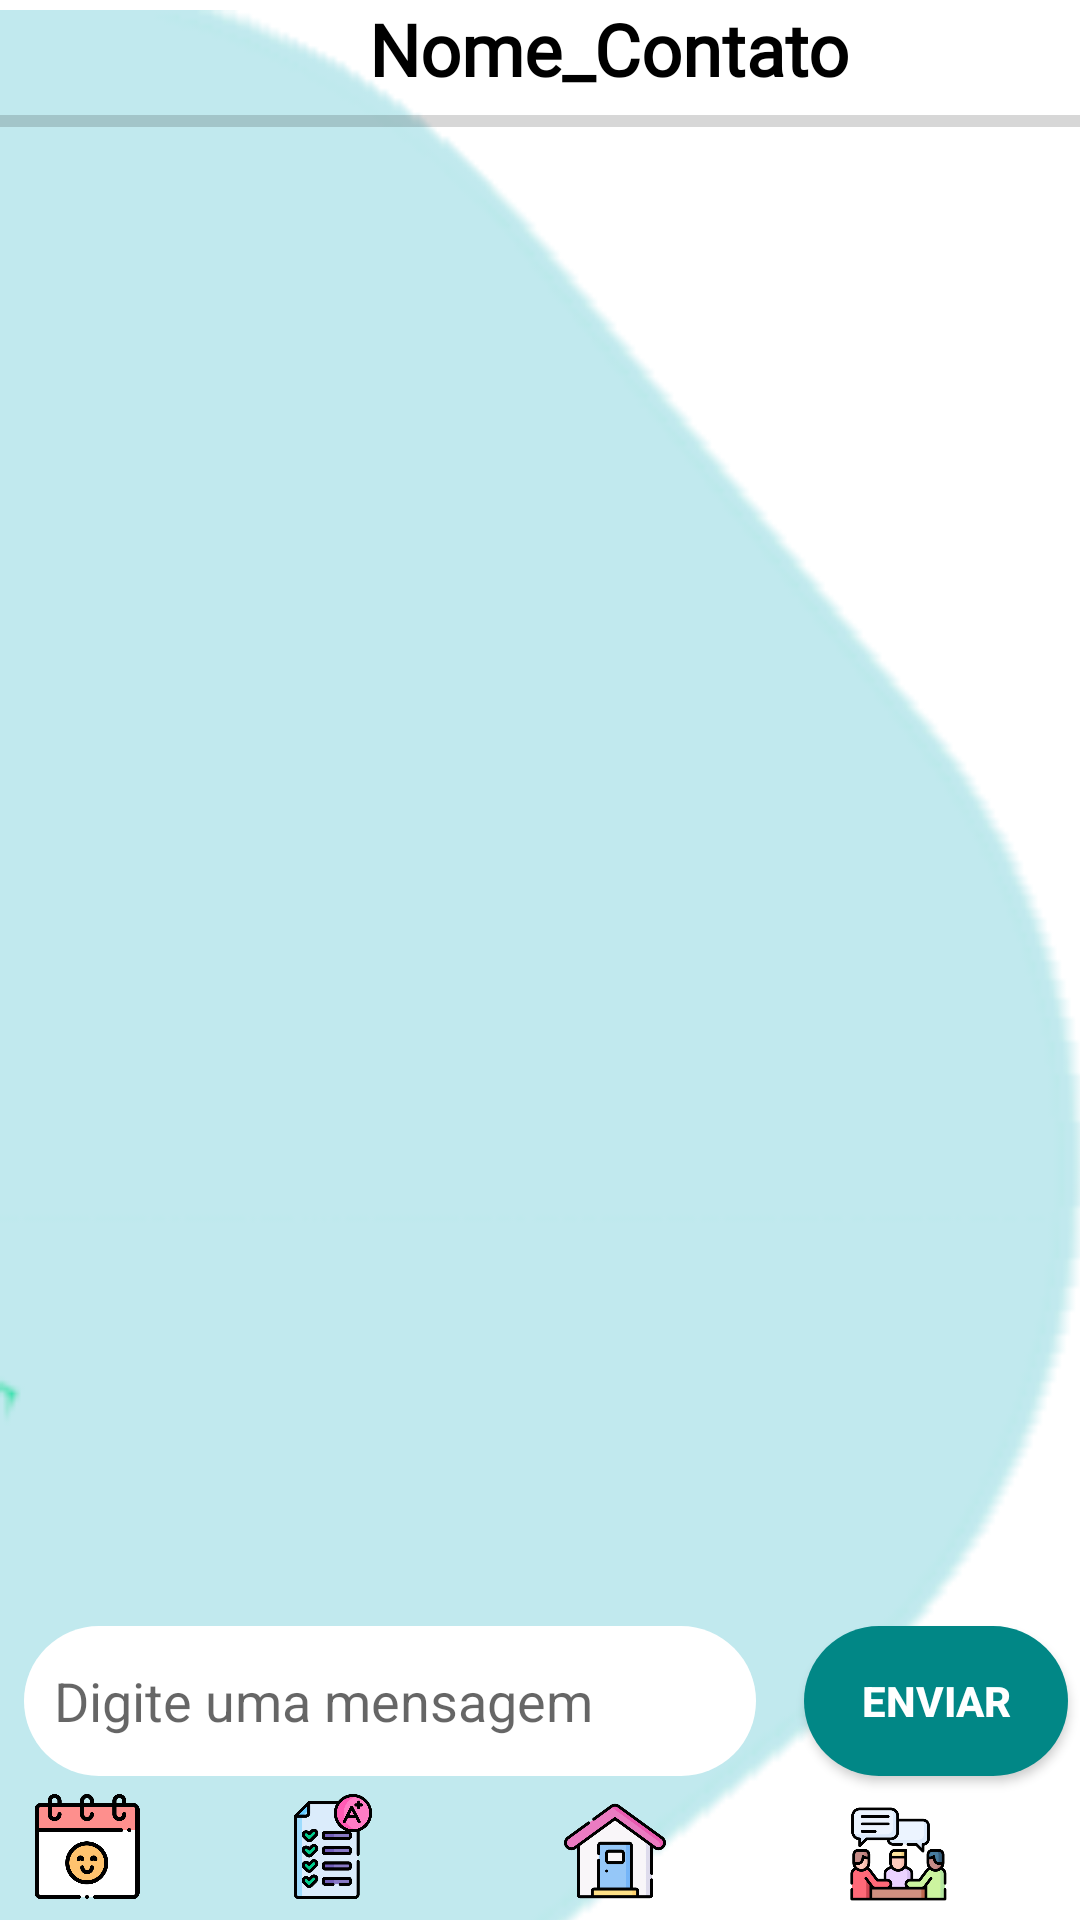

Reconstruct the res/layout file that produces this screen, plus the resources it refers to.
<!-- AndroidManifest.xml: application theme Theme.AppMinhaIdeia -->
<!-- res/layout/tela_chat.xml -->
<?xml version="1.0" encoding="utf-8"?>
<androidx.constraintlayout.widget.ConstraintLayout xmlns:android="http://schemas.android.com/apk/res/android"
    xmlns:app="http://schemas.android.com/apk/res-auto"
    xmlns:tools="http://schemas.android.com/tools"
    android:layout_width="match_parent"
    android:layout_height="match_parent"
    android:visibility="visible"
    tools:visibility="visible">

    <ImageView
        android:id="@+id/img_backgound_tela_aulas8"
        android:layout_width="369dp"
        android:layout_height="814dp"
        android:contentDescription="@string/img_backgound_tela_aulas"
        app:layout_constraintStart_toStartOf="parent"
        app:layout_constraintTop_toTopOf="parent"
        app:srcCompat="@drawable/login_tela_professores" />

    <ScrollView
        android:id="@+id/scrollView4"
        android:layout_width="406dp"
        android:layout_height="628dp"
        app:layout_constraintStart_toStartOf="parent"
        app:layout_constraintTop_toTopOf="parent">

        <LinearLayout
            android:layout_width="match_parent"
            android:layout_height="match_parent"
            android:orientation="vertical">

            <TextView

                android:id="@+id/txt_chatNome"
                android:layout_width="match_parent"
                android:layout_height="match_parent"
                android:autoText="true"
                android:fontFamily="@font/comfortaa_light"
                android:gravity="center"
                android:text="Nome_Contato"
                android:textColor="#000000"
                android:textSize="24dp"
                android:textStyle="bold" />

            <ProgressBar
                android:id="@+id/progressBar"
                style="?android:attr/progressBarStyleHorizontal"
                android:layout_width="match_parent"
                android:layout_height="wrap_content" />


        </LinearLayout>
    </ScrollView>

    <Button
        android:id="@+id/btn_enviar_mensagem"
        android:layout_width="wrap_content"
        android:layout_height="50dp"
        android:layout_marginStart="8dp"
        android:layout_marginLeft="8dp"
        android:layout_marginEnd="4dp"
        android:layout_marginRight="4dp"
        android:layout_marginBottom="48dp"
        android:background="@drawable/bg_button_enviar"
        android:text="@string/btn_chat"
        android:textColor="@android:color/white"
        android:textStyle="bold"
        app:backgroundTint="@color/teal_700"
        app:layout_constraintBottom_toBottomOf="parent"
        app:layout_constraintEnd_toEndOf="parent"
        app:layout_constraintStart_toEndOf="@+id/edit_mensagem" />

    <EditText
        android:id="@+id/edit_mensagem"
        android:layout_width="0dp"
        android:layout_height="50dp"
        android:layout_marginStart="8dp"
        android:layout_marginLeft="8dp"
        android:layout_marginEnd="8dp"
        android:layout_marginRight="8dp"
        android:layout_marginBottom="48dp"
        android:background="@drawable/bg_edittext"
        android:ems="10"
        android:hint="@string/message"
        android:inputType="textPersonName"
        android:paddingLeft="10dp"
        android:paddingRight="10dp"
        app:layout_constraintBottom_toBottomOf="parent"
        app:layout_constraintEnd_toStartOf="@+id/btn_enviar_mensagem"
        app:layout_constraintHorizontal_bias="1.0"
        app:layout_constraintStart_toStartOf="parent" />

    <androidx.recyclerview.widget.RecyclerView
        android:id="@+id/recycler_chat"
        android:layout_width="401dp"
        android:layout_height="0dp"
        android:layout_marginTop="55dp"
        android:layout_marginBottom="10dp"
        app:layout_constraintBottom_toTopOf="@+id/edit_mensagem"
        app:layout_constraintStart_toStartOf="parent"
        app:layout_constraintTop_toTopOf="@+id/scrollView4" />

    <androidx.constraintlayout.widget.ConstraintLayout
        android:id="@+id/barradenavegacao"
        android:layout_width="410dp"
        android:layout_height="44dp"
        app:layout_constraintBottom_toBottomOf="parent"
        app:layout_constraintStart_toStartOf="parent"
        app:layout_constraintTop_toBottomOf="@+id/edit_mensagem">

        <View
            android:id="@+id/view_calendario"
            android:layout_width="55dp"
            android:layout_height="40dp"
            android:layout_marginTop="4dp"
            app:layout_constraintStart_toStartOf="parent"
            app:layout_constraintTop_toTopOf="parent" />

        <ImageView
            android:id="@+id/barra_de_navecagao_calenderio"
            android:layout_width="50dp"
            android:layout_height="35dp"
            android:layout_marginStart="4dp"
            android:layout_marginLeft="4dp"
            android:layout_marginTop="4dp"
            android:contentDescription="@string/content_descri_barra_de_navecagao_calenderio"
            app:layout_constraintStart_toStartOf="parent"
            app:layout_constraintTop_toTopOf="parent"
            app:srcCompat="@drawable/bdenavecagao_calendario" />

        <View
            android:id="@+id/view_notas"
            android:layout_width="55dp"
            android:layout_height="40dp"
            android:layout_marginStart="35dp"
            android:layout_marginLeft="35dp"
            android:layout_marginTop="4dp"
            app:layout_constraintStart_toEndOf="@+id/view_calendario"
            app:layout_constraintTop_toTopOf="parent" />

        <ImageView
            android:id="@+id/icon_menu_materias_notas"
            android:layout_width="50dp"
            android:layout_height="35dp"
            android:layout_marginStart="32dp"
            android:layout_marginLeft="32dp"
            android:layout_marginTop="4dp"
            android:contentDescription="@string/content_descri_barra_de_navecagao_lupa"
            app:layout_constraintStart_toEndOf="@+id/barra_de_navecagao_calenderio"
            app:layout_constraintTop_toTopOf="parent"
            app:srcCompat="@drawable/icon_notas" />

        <View
            android:id="@+id/view_home"
            android:layout_width="55dp"
            android:layout_height="40dp"
            android:layout_marginStart="39dp"
            android:layout_marginLeft="39dp"
            android:layout_marginTop="4dp"
            app:layout_constraintStart_toEndOf="@+id/icon_menu_materias_notas"
            app:layout_constraintTop_toTopOf="parent" />

        <ImageView
            android:id="@+id/barra_de_navecagao_home"
            android:layout_width="50dp"
            android:layout_height="35dp"
            android:layout_marginStart="44dp"
            android:layout_marginLeft="44dp"
            android:layout_marginTop="5dp"
            android:layout_marginBottom="4dp"
            android:contentDescription="@string/content_descri_barra_de_navecagao_home"
            app:layout_constraintBottom_toBottomOf="parent"
            app:layout_constraintStart_toEndOf="@+id/icon_menu_materias_notas"
            app:layout_constraintTop_toTopOf="parent"
            app:layout_constraintVertical_bias="0.0"
            app:srcCompat="@drawable/bdenavecagao_home" />

        <View
            android:id="@+id/view_conversa_professor"
            android:layout_width="55dp"
            android:layout_height="40dp"
            android:layout_marginStart="39dp"
            android:layout_marginLeft="39dp"
            android:layout_marginTop="4dp"
            app:layout_constraintStart_toEndOf="@+id/view_home"
            app:layout_constraintTop_toTopOf="parent" />

        <ImageView
            android:id="@+id/barra_de_navecagao_professores"
            android:layout_width="66dp"
            android:layout_height="39dp"
            android:layout_marginStart="36dp"
            android:layout_marginLeft="36dp"
            android:layout_marginTop="4dp"
            android:contentDescription="@string/content_descri_barra_de_navecagao_professores"
            app:layout_constraintStart_toEndOf="@+id/barra_de_navecagao_home"
            app:layout_constraintTop_toTopOf="parent"
            app:srcCompat="@drawable/bdenavecagao_talkprofessor" />

        <View
            android:id="@+id/view_perfil"
            android:layout_width="55dp"
            android:layout_height="40dp"
            android:layout_marginStart="20dp"
            android:layout_marginLeft="20dp"
            android:layout_marginTop="4dp"
            app:layout_constraintStart_toEndOf="@+id/barra_de_navecagao_professores"
            app:layout_constraintTop_toTopOf="parent" />

        <ImageView
            android:id="@+id/barra_de_navecagao_perfil"
            android:layout_width="47dp"
            android:layout_height="39dp"
            android:layout_marginStart="28dp"
            android:layout_marginLeft="28dp"
            android:layout_marginTop="4dp"
            android:contentDescription="@string/content_descri_barra_de_navecagao_perfil"
            app:layout_constraintEnd_toEndOf="parent"
            app:layout_constraintStart_toEndOf="@+id/barra_de_navecagao_professores"
            app:layout_constraintTop_toTopOf="parent"
            app:srcCompat="@drawable/bdenavecagao_perfil" />
    </androidx.constraintlayout.widget.ConstraintLayout>

</androidx.constraintlayout.widget.ConstraintLayout>
<!-- resources referenced by this layout -->
<resources>
  <color name="teal_700">#FF018786</color>
  <!-- drawable bdenavecagao_calendario: png bitmap (drawable, 20712 bytes) -->
  <!-- drawable bdenavecagao_home: png bitmap (drawable, 35326 bytes) -->
  <!-- drawable bdenavecagao_perfil: png bitmap (drawable, 67970 bytes) -->
  <!-- drawable bdenavecagao_talkprofessor: png bitmap (drawable, 32239 bytes) -->
  <!-- drawable bg_button_enviar (drawable) -->
  <?xml version="1.0" encoding="utf-8"?>
  <shape xmlns:android="http://schemas.android.com/apk/res/android">
  
      <solid android:color="@color/teal_700" />
      <corners android:radius="50dp"/>
  
  </shape>
  <!-- drawable bg_edittext (drawable) -->
  <?xml version="1.0" encoding="utf-8"?>
  <shape xmlns:android="http://schemas.android.com/apk/res/android">
  
      <solid android:color="@color/white" />
      <corners android:radius="50dp"/>
  
  </shape>
  <!-- drawable icon_notas: png bitmap (drawable, 25229 bytes) -->
  <!-- drawable login_tela_professores: png bitmap (drawable, 10462 bytes) -->
  <string name="btn_chat">Enviar</string>
  <string name="content_descri_barra_de_navecagao_calenderio">barra_de_navecagao_calenderio</string>
  <string name="content_descri_barra_de_navecagao_home">barra_de_navecagao_home</string>
  <string name="content_descri_barra_de_navecagao_lupa">barra_de_navecagao_lupa</string>
  <string name="content_descri_barra_de_navecagao_perfil">barra_de_navecagao_perfil</string>
  <string name="content_descri_barra_de_navecagao_professores">barra_de_navecagao_professores</string>
  <string name="img_backgound_tela_aulas">img_backgound_tela_aulas</string>
  <string name="message">Digite uma mensagem</string>
  <style name="Theme.AppMinhaIdeia" parent="Theme.MaterialComponents.DayNight.NoActionBar"> 
          
          <item name="colorPrimary">@color/purple_500</item>
          <item name="colorPrimaryVariant">@color/purple_700</item>
          <item name="colorOnPrimary">@color/white</item>
          
          <item name="colorSecondary">@color/teal_200</item>
          <item name="colorSecondaryVariant">@color/teal_700</item>
          <item name="colorOnSecondary">@color/black</item>
          
          <item name="android:statusBarColor" tools:targetApi="l">?attr/colorPrimaryVariant</item>
          
      </style>
  <color name="white">#FFFFFFFF</color>
  <color name="purple_500">#FFFFFFFF</color>
  <color name="purple_700">#ffffffff</color>
  <color name="teal_200">#FF03DAC5</color>
  <color name="black">#FF000000</color>
</resources>
